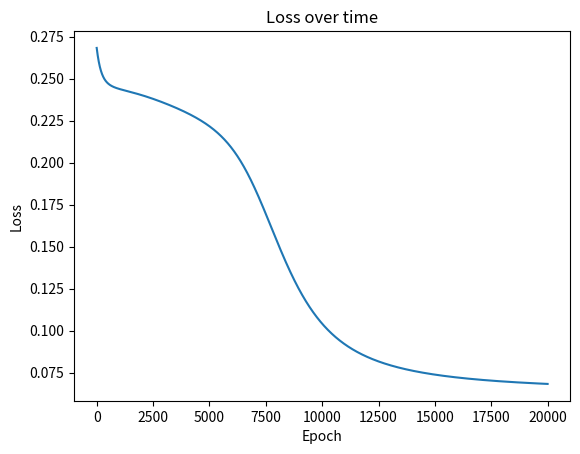

The matplotlib source for this figure:
import numpy as np
import matplotlib.pyplot as plt

# Fixing the random seed for reproducibility
np.random.seed(42)

# دوال التفعيل ومشتقاتها


def tanh(x):
    return np.tanh(x)


def sigmoid(x):
    return 1 / (1 + np.exp(-x))


def tanh_derivative(x):
    return 1 - np.tanh(x) ** 2


def sigmoid_derivative(x):
    return x * (1 - x)

# Xavier initialization for better weight scaling


def xavier_initialization(input_size, output_size):
    return np.random.randn(input_size, output_size) * np.sqrt(1 / input_size)

# التفعيل الأمامي


def forward(X, W1, W2):
    z1 = np.dot(X, W1)
    a1 = tanh(z1)
    z2 = np.dot(a1, W2)
    a2 = sigmoid(z2)
    return a2, a1

# الانتشار العكسي


def backward(X, y, W1, W2, a1, a2, learning_rate):
    error_output = y - a2
    delta_output = error_output * sigmoid_derivative(a2)

    error_hidden = delta_output.dot(W2.T)
    delta_hidden = error_hidden * tanh_derivative(a1)

    W2 += a1.T.dot(delta_output) * learning_rate
    W1 += X.T.dot(delta_hidden) * learning_rate

    return W1, W2


# إعداد البيانات
X = np.array([[0, 0], [0, 1], [1, 0], [1, 1]])
y = np.array([[0], [1], [1], [0]])

# إعداد الأوزان باستخدام Xavier initialization
input_size = 2
hidden_size = 4  # يمكن تجربة 6 أو 8 لزيادة تعقيد الشبكة
output_size = 1
W1 = xavier_initialization(input_size, hidden_size)
W2 = xavier_initialization(hidden_size, output_size)

# التدريب
epochs = 20000
learning_rate = 0.01
losses = []

for epoch in range(epochs):
    a2, a1 = forward(X, W1, W2)
    W1, W2 = backward(X, y, W1, W2, a1, a2, learning_rate)

    loss = np.mean(np.square(y - a2))
    losses.append(loss)
    if epoch % 1000 == 0:
        print(f'Epoch {epoch}, Loss: {loss}')

# تقييم أداء الشبكة
predictions = np.round(a2)
accuracy = np.mean(predictions == y)
print(f'Accuracy: {accuracy * 100}%')

# عرض الخسارة
plt.plot(losses)
plt.title('Loss over time')
plt.xlabel('Epoch')
plt.ylabel('Loss')
plt.show()
